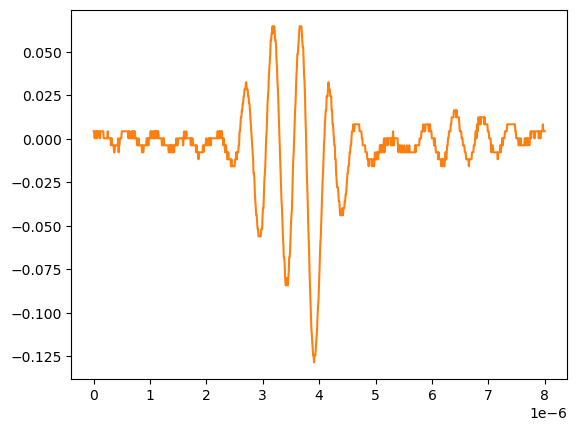

Data behind this chart, as committed beside it:
# KEYSIGHT TECHNOLOGIES, MSO-X 3024T, MY58262555, 07.30.2019051434
# time, 1
# 2024-09-12 15:47:38.173647
0.000000000000000000e+00, 4.281410000000000250e-03
8.008008008008007187e-09, 4.281410000000000250e-03
1.601601601601601437e-08, 2.613070000000000106e-04
2.402402402402402322e-08, 4.281410000000000250e-03
3.203203203203202875e-08, 4.281410000000000250e-03
4.004004004004003428e-08, 4.281410000000000250e-03
4.804804804804804643e-08, 2.613070000000000106e-04
5.605605605605605196e-08, 4.281410000000000250e-03
6.406406406406405750e-08, 2.613070000000000106e-04
7.207207207207206965e-08, 4.281410000000000250e-03
8.008008008008006856e-08, 4.281410000000000250e-03
8.808808808808808071e-08, 4.281410000000000250e-03
9.609609609609609286e-08, 4.281410000000000250e-03
1.041041041041040918e-07, 4.281410000000000250e-03
1.121121121121121039e-07, 2.613070000000000106e-04
1.201201201201201028e-07, 4.281410000000000250e-03
1.281281281281281150e-07, 4.281410000000000250e-03
1.361361361361361271e-07, 4.281410000000000250e-03
1.441441441441441393e-07, 4.281410000000000250e-03
1.521521521521521250e-07, 4.281410000000000250e-03
1.601601601601601371e-07, 4.281410000000000250e-03
1.681681681681681493e-07, 4.281410000000000250e-03
1.761761761761761614e-07, 2.613070000000000106e-04
1.841841841841841736e-07, 2.613070000000000106e-04
1.921921921921921857e-07, 2.613070000000000106e-04
2.002002002002001714e-07, 2.613070000000000106e-04
2.082082082082081836e-07, 2.613070000000000106e-04
2.162162162162161957e-07, 2.613070000000000106e-04
2.242242242242242079e-07, 2.613070000000000106e-04
2.322322322322322200e-07, 2.613070000000000106e-04
2.402402402402402057e-07, 2.613070000000000106e-04
2.482482482482482178e-07, 4.281410000000000250e-03
2.562562562562562300e-07, 2.613070000000000106e-04
2.642642642642642421e-07, 2.613070000000000106e-04
2.722722722722722543e-07, 2.613070000000000106e-04
2.802802802802802664e-07, 2.613070000000000106e-04
2.882882882882882786e-07, 2.613070000000000106e-04
2.962962962962962907e-07, 2.613070000000000106e-04
3.043043043043042499e-07, -3.758800000000000075e-03
3.123123123123122621e-07, 2.613070000000000106e-04
3.203203203203202742e-07, 2.613070000000000106e-04
3.283283283283282864e-07, -3.758800000000000075e-03
3.363363363363362985e-07, -3.758800000000000075e-03
3.443443443443443107e-07, -3.758800000000000075e-03
3.523523523523523228e-07, -3.758800000000000075e-03
3.603603603603603350e-07, -7.778900000000000051e-03
3.683683683683683471e-07, -7.778900000000000051e-03
3.763763763763763593e-07, -3.758800000000000075e-03
3.843843843843843714e-07, -3.758800000000000075e-03
3.923923923923923307e-07, -3.758800000000000075e-03
4.004004004004003428e-07, -3.758800000000000075e-03
4.084084084084083550e-07, -3.758800000000000075e-03
4.164164164164163671e-07, -3.758800000000000075e-03
4.244244244244243793e-07, -3.758800000000000075e-03
4.324324324324323914e-07, 2.613070000000000106e-04
4.404404404404404036e-07, -7.778900000000000051e-03
4.484484484484484157e-07, -3.758800000000000075e-03
4.564564564564564279e-07, -3.758800000000000075e-03
... 942 more rows
